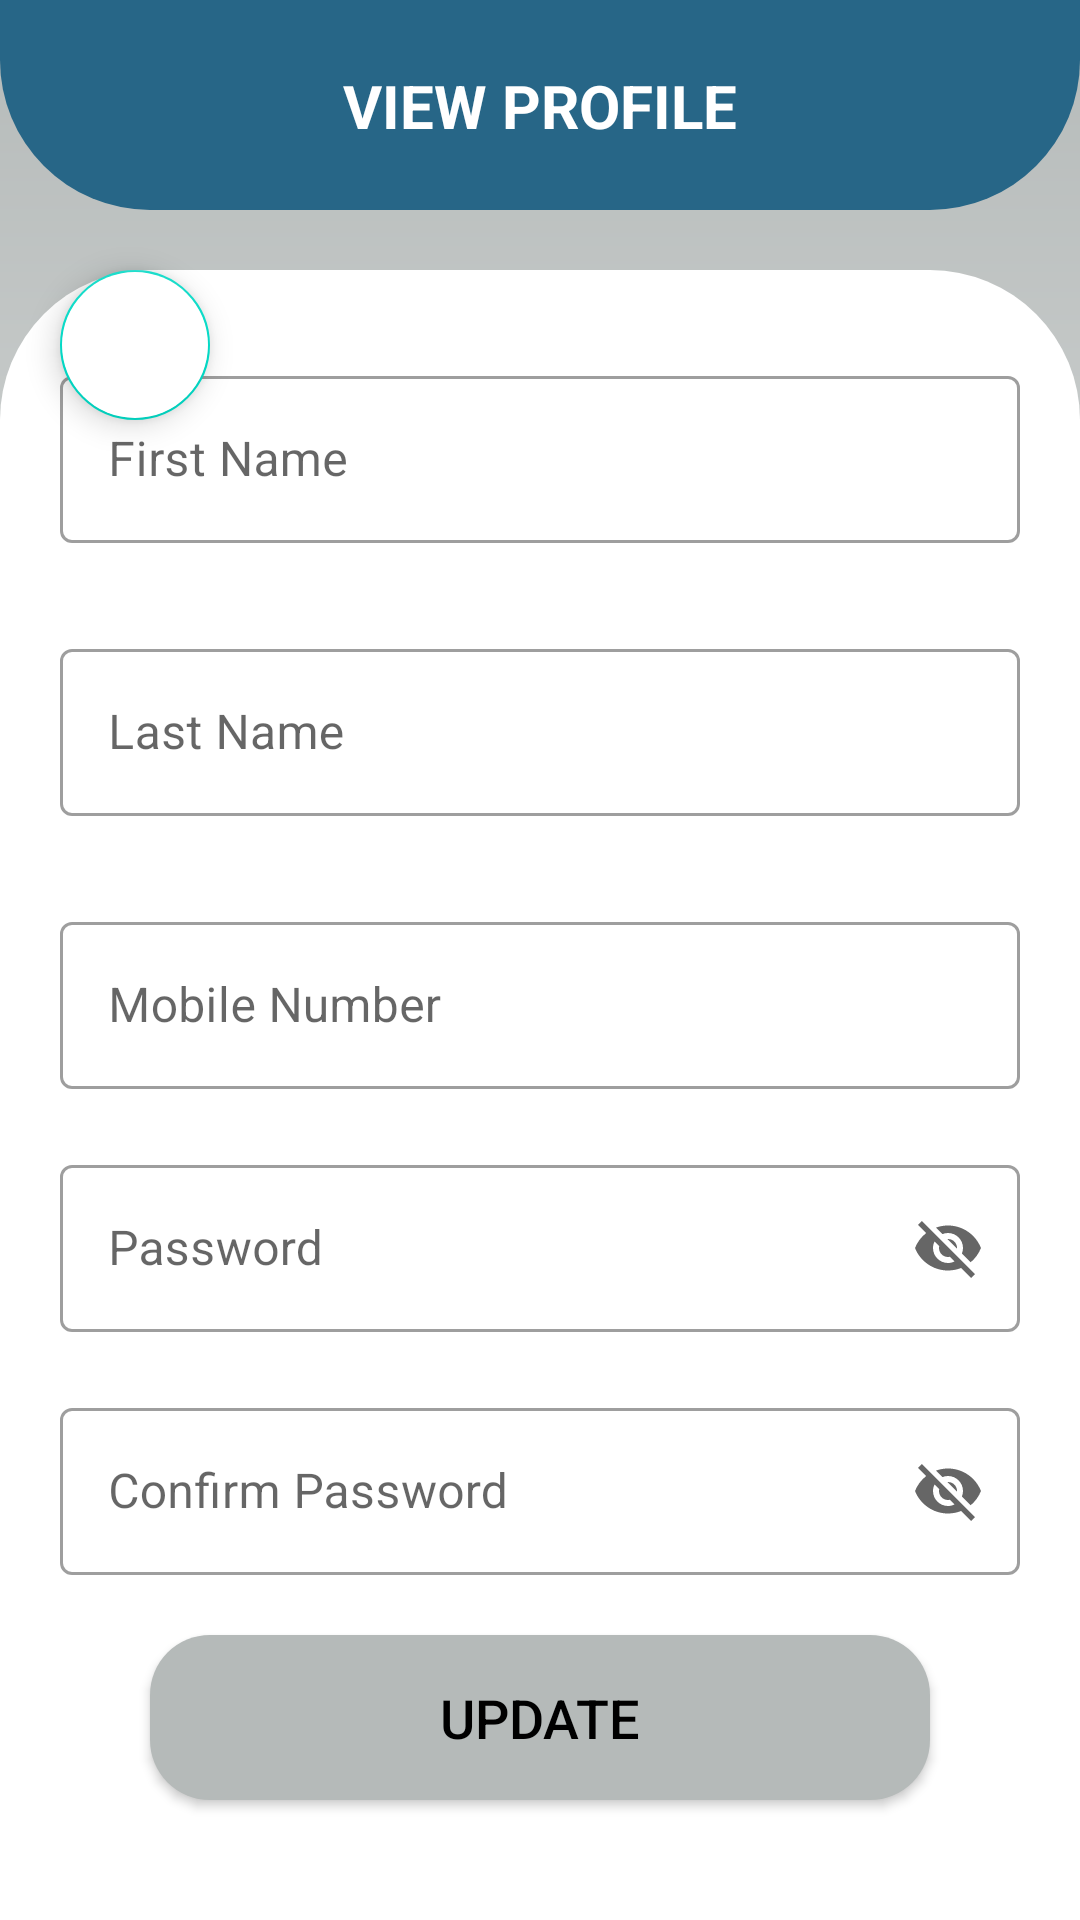

Write the Android layout XML for this screen, with the resource values it uses.
<!-- AndroidManifest.xml: application theme Theme.GasGuard -->
<!-- res/layout/activity_edit_profile_dashboard.xml -->
<?xml version="1.0" encoding="utf-8"?>
<androidx.constraintlayout.widget.ConstraintLayout xmlns:android="http://schemas.android.com/apk/res/android"
    xmlns:app="http://schemas.android.com/apk/res-auto"
    xmlns:tools="http://schemas.android.com/tools"
    android:id="@+id/main"
    android:layout_width="match_parent"
    android:layout_height="match_parent"
    tools:context=".EditProfileDashboard"
    android:background="@drawable/main_background">

    <androidx.constraintlayout.widget.ConstraintLayout
        android:id="@+id/header"
        android:layout_width="match_parent"
        android:layout_height="70dp"
        android:background="@drawable/top_background"
        app:layout_constraintEnd_toEndOf="parent"
        app:layout_constraintStart_toStartOf="parent"
        app:layout_constraintTop_toTopOf="parent" >

        <TextView
            android:layout_width="wrap_content"
            android:layout_height="wrap_content"
            android:text="View Profile"
            app:layout_constraintBottom_toBottomOf="parent"
            app:layout_constraintEnd_toEndOf="parent"
            app:layout_constraintStart_toStartOf="parent"
            app:layout_constraintTop_toTopOf="parent"
            android:textColor="@color/white"
            android:textSize="20sp"
            android:textStyle="bold"
            android:textAllCaps="true"/>
    </androidx.constraintlayout.widget.ConstraintLayout>

    <com.google.android.material.floatingactionbutton.FloatingActionButton
        android:id="@+id/go_back_bttn"
        android:layout_width="wrap_content"
        android:layout_height="wrap_content"
        android:src="@drawable/baseline_arrow_back_24"
        app:rippleColor="#B5BAB9"
        android:layout_marginStart="20dp"
        android:layout_marginTop="20dp"
        android:backgroundTint="@color/white"
        app:fabCustomSize="50dp"
        android:contentDescription="Go back"
        app:layout_constraintStart_toStartOf="parent"
        app:layout_constraintTop_toBottomOf="@id/header"/>

    <LinearLayout
        android:id="@+id/linearLayout"
        android:layout_width="match_parent"
        android:layout_height="550dp"
        android:layout_alignParentBottom="true"
        android:background="@drawable/bottom_background"
        android:orientation="vertical"
        app:layout_constraintBottom_toBottomOf="parent"
        app:layout_constraintEnd_toEndOf="parent"
        app:layout_constraintStart_toStartOf="parent">

        <com.google.android.material.textfield.TextInputLayout
            style="@style/Widget.MaterialComponents.TextInputLayout.OutlinedBox"
            android:layout_width="match_parent"
            android:layout_height="wrap_content"
            android:layout_marginStart="20dp"
            android:layout_marginTop="30dp"
            android:layout_marginEnd="20dp"
            android:hint="First Name">

            <com.google.android.material.textfield.TextInputEditText
                android:id="@+id/first_name"
                android:layout_width="match_parent"
                android:layout_height="wrap_content"
                android:textColor="@color/black" />
        </com.google.android.material.textfield.TextInputLayout>

        <com.google.android.material.textfield.TextInputLayout
            style="@style/Widget.MaterialComponents.TextInputLayout.OutlinedBox"
            android:layout_width="match_parent"
            android:layout_height="wrap_content"
            android:layout_marginStart="20dp"
            android:layout_marginTop="30dp"
            android:layout_marginEnd="20dp"
            android:hint="Last Name">

            <com.google.android.material.textfield.TextInputEditText
                android:id="@+id/last_name"
                android:layout_width="match_parent"
                android:layout_height="wrap_content"
                android:textColor="@color/black" />
        </com.google.android.material.textfield.TextInputLayout>

        <com.google.android.material.textfield.TextInputLayout
            style="@style/Widget.MaterialComponents.TextInputLayout.OutlinedBox"
            android:layout_width="match_parent"
            android:layout_height="wrap_content"
            android:layout_marginStart="20dp"
            android:layout_marginTop="30dp"
            android:layout_marginEnd="20dp"
            android:hint="Mobile Number">

            <com.google.android.material.textfield.TextInputEditText
                android:id="@+id/mobile_number"
                android:layout_width="match_parent"
                android:layout_height="wrap_content"
                android:textColor="@color/black" />
        </com.google.android.material.textfield.TextInputLayout>

        <com.google.android.material.textfield.TextInputLayout
            android:id="@+id/password_text_input_layout"
            style="@style/Widget.MaterialComponents.TextInputLayout.OutlinedBox"
            android:layout_width="match_parent"
            android:layout_height="wrap_content"
            android:layout_marginStart="20dp"
            android:layout_marginTop="20dp"
            android:layout_marginEnd="20dp"
            android:hint="Password"
            app:endIconMode="password_toggle">

            <com.google.android.material.textfield.TextInputEditText
                android:id="@+id/password"
                android:layout_width="match_parent"
                android:layout_height="wrap_content"
                android:textColor="@color/black" />

        </com.google.android.material.textfield.TextInputLayout>

        <com.google.android.material.textfield.TextInputLayout
            android:id="@+id/password_text_input_layout_2"
            style="@style/Widget.MaterialComponents.TextInputLayout.OutlinedBox"
            android:layout_width="match_parent"
            android:layout_height="wrap_content"
            android:layout_marginStart="20dp"
            android:layout_marginTop="20dp"
            android:layout_marginEnd="20dp"
            android:hint="Confirm Password"
            app:endIconMode="password_toggle">

            <com.google.android.material.textfield.TextInputEditText
                android:id="@+id/confirm_password"
                android:layout_width="match_parent"
                android:layout_height="wrap_content"
                android:textColor="@color/black" />

        </com.google.android.material.textfield.TextInputLayout>

        <androidx.appcompat.widget.AppCompatButton
            android:id="@+id/updateBttn"
            android:layout_width="match_parent"
            android:layout_height="55dp"
            android:layout_marginStart="50dp"
            android:layout_marginTop="20dp"
            android:layout_marginEnd="50dp"
            android:background="@drawable/button_ripple_effect"
            android:text="Update"
            android:textAllCaps="true"
            android:textColor="@color/black"
            android:textSize="18sp" />

    </LinearLayout>

    <ProgressBar
        android:id="@+id/ProgressBar"
        android:layout_width="wrap_content"
        android:layout_height="wrap_content"
        android:layout_centerInParent="true"
        android:indeterminateTint="#FD7D33"
        app:layout_constraintTop_toTopOf="parent"
        app:layout_constraintBottom_toBottomOf="parent"
        app:layout_constraintStart_toStartOf="parent"
        app:layout_constraintEnd_toEndOf="parent"
        android:visibility="gone"/>

</androidx.constraintlayout.widget.ConstraintLayout>
<!-- resources referenced by this layout -->
<resources>
  <!-- drawable bottom_background (drawable) -->
  <?xml version="1.0" encoding="utf-8"?>
  <shape android:shape="rectangle" xmlns:android="http://schemas.android.com/apk/res/android">
      <solid
          android:color="#ffffff" />
      <corners
          android:topLeftRadius="50dp"
          android:topRightRadius="50dp"/>
  </shape>
  <!-- drawable button_ripple_effect (drawable) -->
  <?xml version="1.0" encoding="utf-8"?>
  <ripple xmlns:android="http://schemas.android.com/apk/res/android"
      android:color="#FFFFFF">
  
      <item >
          <shape android:shape="rectangle">
              <solid android:color="#B5BAB9"/>
              <corners android:radius="20dp"/>
          </shape>
      </item>
  </ripple>
  <!-- drawable main_background (drawable) -->
  <?xml version="1.0" encoding="utf-8"?>
  <shape  xmlns:android="http://schemas.android.com/apk/res/android"
      android:shape="rectangle">
  
      <gradient
          android:type="linear"
          android:startColor="#B5BAB9"
          android:endColor="#ffffff"
          android:angle="270">
      </gradient>
  
  </shape>
  <!-- drawable top_background (drawable) -->
  <?xml version="1.0" encoding="utf-8"?>
  <shape  xmlns:android="http://schemas.android.com/apk/res/android"
      android:shape="rectangle">
  
      <solid android:color="#276687"/>
      <corners android:bottomLeftRadius="50dp"
          android:bottomRightRadius="50dp"/>
  
  </shape>
  <style name="Theme.GasGuard" parent="Base.Theme.GasGuard" />
  <style name="Base.Theme.GasGuard" parent="Theme.MaterialComponents.Light.NoActionBar">
          
          <item name="colorPrimary">@color/black</item>
      </style>
  <!-- not gathered from this repository: default colours our renderer supplied (Android Studio template values) -->
  <color name="black">#FF000000</color>
  <color name="white">#FFFFFFFF</color>
</resources>
